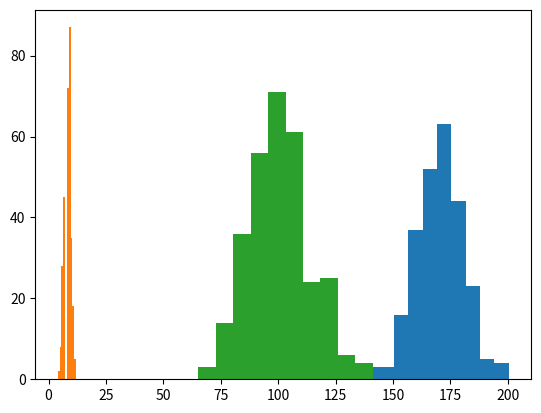

The script that saved this image:
import matplotlib.pyplot as plt
from numpy import random

#normal distribution
y = random.normal(loc=170,scale=10,size=250)

plt.hist(y)
plt.show()

#binomial distribution
y = random.binomial(n=12, p=0.7, size=300)

plt.hist(y)
plt.show()

#chisquare distribution
y = random.chisquare(df=100, size=300)

plt.hist(y)
plt.show()